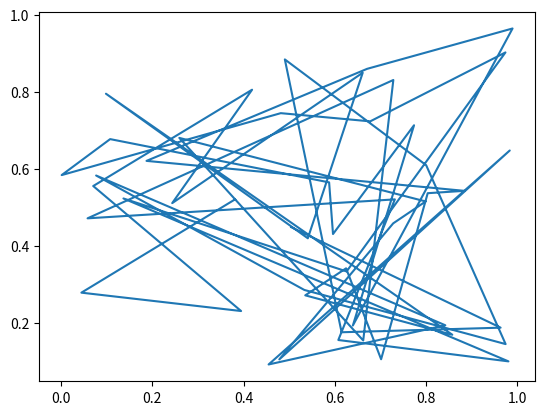

Write Python code to recreate this figure.
"""
Simple demo of a scatter plot.
"""
import numpy as np
import matplotlib.pyplot as plt


N = 50
x = np.random.rand(N)
y = np.random.rand(N)
colors = np.random.rand(N)
area = np.pi * (15 * np.random.rand(N))**2  # 0 to 15 point radii

# print(colors)
# plt.scatter(x, y, s=area, c=colors, alpha=0.5)
plt.plot(x, y)
plt.show()
